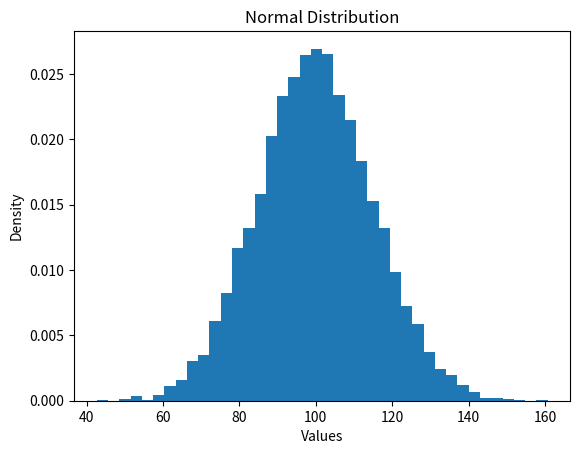

The script that saved this image:
import numpy as np
import matplotlib.pyplot as plt

total_customers = 1000
churned = 200

p_churn = churned / total_customers
p_not_churn = 1 - p_churn

print(p_churn)
print(p_not_churn)


# Numpy provides a random number generator (RNG) that can be used to generate random numbers. The default_rng() function creates a new instance of the default random number generator, which is based on the PCG64 algorithm. You can also specify a seed value to ensure reproducibility of the random numbers generated.
rng = np.random.default_rng(seed=42)

samples = rng.integers(low=1, high=7, size=10)

print(samples)


# coin toss
coin_toss = rng.choice([0, 1], size=1000, p=[0.5, 0.5])

total_heads = np.sum(coin_toss == 1)
print(f"Heads Probability: {total_heads / len(coin_toss)}")

# bigger sample size
coin_toss = rng.choice([0, 1], size=100000, p=[0.5, 0.5])
total_heads = np.sum(coin_toss == 1)
print(f"Heads Probability: {total_heads / len(coin_toss)}")


# Normal Distribution
data = rng.normal(loc=100, scale=15, size=10000)
# loc=100: Mean.
# scale=15: Standard deviation.
# size=10000: Number of samples.

plt.hist(data, bins=40, density=True)
plt.xlabel("Values")
plt.ylabel("Density")
plt.title("Normal Distribution")
plt.show()


values = np.array([90, 95, 100, 105, 110, 150])
mean = np.mean(values)
std = np.std(values)

z_scores = (values - mean) / std

outliers = values[abs(z_scores) > 2]
print("Z-scores:", z_scores)
print("Potential outliers:", outliers)
